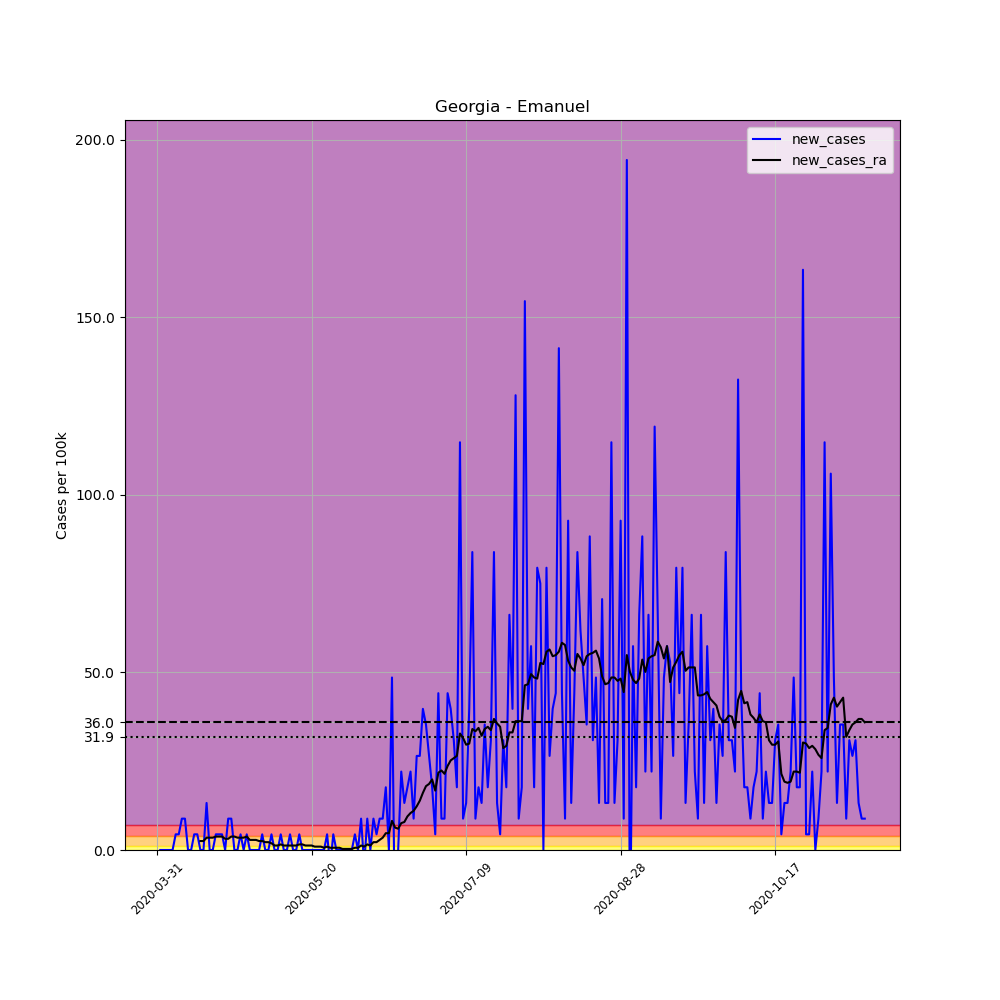

The data file committed next to this chart (first rows):
, date, county, state, fips, cases, deaths, COUNTY, STNAME, CTYNAME, POPESTIMATE2019, per_100k, new_cases, new_cases_ra
492874, 2020-03-31, Emanuel, Georgia, 13107, 1, 0, 107, Georgia, Emanuel, 22646, 4.416, , 
492875, 2020-04-01, Emanuel, Georgia, 13107, 1, 0, 107, Georgia, Emanuel, 22646, 4.416, 0.0, 
492876, 2020-04-02, Emanuel, Georgia, 13107, 1, 0, 107, Georgia, Emanuel, 22646, 4.416, 0.0, 
492877, 2020-04-03, Emanuel, Georgia, 13107, 1, 0, 107, Georgia, Emanuel, 22646, 4.416, 0.0, 
492878, 2020-04-04, Emanuel, Georgia, 13107, 1, 0, 107, Georgia, Emanuel, 22646, 4.416, 0.0, 
492879, 2020-04-05, Emanuel, Georgia, 13107, 1, 0, 107, Georgia, Emanuel, 22646, 4.416, 0.0, 
492880, 2020-04-06, Emanuel, Georgia, 13107, 2, 0, 107, Georgia, Emanuel, 22646, 8.832, 4.416, 
492881, 2020-04-07, Emanuel, Georgia, 13107, 3, 0, 107, Georgia, Emanuel, 22646, 13.25, 4.416, 
492882, 2020-04-08, Emanuel, Georgia, 13107, 5, 0, 107, Georgia, Emanuel, 22646, 22.08, 8.832, 
492883, 2020-04-09, Emanuel, Georgia, 13107, 7, 0, 107, Georgia, Emanuel, 22646, 30.91, 8.832, 
492884, 2020-04-10, Emanuel, Georgia, 13107, 7, 0, 107, Georgia, Emanuel, 22646, 30.91, 0.0, 
492885, 2020-04-11, Emanuel, Georgia, 13107, 7, 0, 107, Georgia, Emanuel, 22646, 30.91, 0.0, 
492886, 2020-04-12, Emanuel, Georgia, 13107, 8, 0, 107, Georgia, Emanuel, 22646, 35.33, 4.416, 
492887, 2020-04-13, Emanuel, Georgia, 13107, 9, 0, 107, Georgia, Emanuel, 22646, 39.74, 4.416, 
492888, 2020-04-14, Emanuel, Georgia, 13107, 9, 0, 107, Georgia, Emanuel, 22646, 39.74, 0.0, 2.523
492889, 2020-04-15, Emanuel, Georgia, 13107, 9, 0, 107, Georgia, Emanuel, 22646, 39.74, 0.0, 2.523
492890, 2020-04-16, Emanuel, Georgia, 13107, 12, 0, 107, Georgia, Emanuel, 22646, 52.99, 13.25, 3.47
492891, 2020-04-17, Emanuel, Georgia, 13107, 12, 0, 107, Georgia, Emanuel, 22646, 52.99, 0.0, 3.47
492892, 2020-04-18, Emanuel, Georgia, 13107, 12, 0, 107, Georgia, Emanuel, 22646, 52.99, 0.0, 3.47
492893, 2020-04-19, Emanuel, Georgia, 13107, 13, 0, 107, Georgia, Emanuel, 22646, 57.41, 4.416, 3.785
492894, 2020-04-20, Emanuel, Georgia, 13107, 14, 0, 107, Georgia, Emanuel, 22646, 61.82, 4.416, 3.785
492895, 2020-04-21, Emanuel, Georgia, 13107, 15, 0, 107, Georgia, Emanuel, 22646, 66.24, 4.416, 3.785
492896, 2020-04-22, Emanuel, Georgia, 13107, 15, 0, 107, Georgia, Emanuel, 22646, 66.24, 0.0, 3.154
492897, 2020-04-23, Emanuel, Georgia, 13107, 17, 0, 107, Georgia, Emanuel, 22646, 75.07, 8.832, 3.154
492898, 2020-04-24, Emanuel, Georgia, 13107, 19, 0, 107, Georgia, Emanuel, 22646, 83.9, 8.832, 3.785
492899, 2020-04-25, Emanuel, Georgia, 13107, 19, 0, 107, Georgia, Emanuel, 22646, 83.9, 0.0, 3.785
492900, 2020-04-26, Emanuel, Georgia, 13107, 19, 0, 107, Georgia, Emanuel, 22646, 83.9, 0.0, 3.47
492901, 2020-04-27, Emanuel, Georgia, 13107, 20, 0, 107, Georgia, Emanuel, 22646, 88.32, 4.416, 3.47
492902, 2020-04-28, Emanuel, Georgia, 13107, 20, 0, 107, Georgia, Emanuel, 22646, 88.32, 0.0, 3.47
492903, 2020-04-29, Emanuel, Georgia, 13107, 21, 0, 107, Georgia, Emanuel, 22646, 92.73, 4.416, 3.785
492904, 2020-04-30, Emanuel, Georgia, 13107, 21, 0, 107, Georgia, Emanuel, 22646, 92.73, 0.0, 2.839
492905, 2020-05-01, Emanuel, Georgia, 13107, 21, 0, 107, Georgia, Emanuel, 22646, 92.73, 0.0, 2.839
492906, 2020-05-02, Emanuel, Georgia, 13107, 21, 0, 107, Georgia, Emanuel, 22646, 92.73, 0.0, 2.839
492907, 2020-05-03, Emanuel, Georgia, 13107, 21, 0, 107, Georgia, Emanuel, 22646, 92.73, 0.0, 2.523
492908, 2020-05-04, Emanuel, Georgia, 13107, 22, 0, 107, Georgia, Emanuel, 22646, 97.15, 4.416, 2.523
492909, 2020-05-05, Emanuel, Georgia, 13107, 22, 0, 107, Georgia, Emanuel, 22646, 97.15, 0.0, 2.208
492910, 2020-05-06, Emanuel, Georgia, 13107, 22, 0, 107, Georgia, Emanuel, 22646, 97.15, 0.0, 2.208
492911, 2020-05-07, Emanuel, Georgia, 13107, 23, 0, 107, Georgia, Emanuel, 22646, 101.6, 4.416, 1.892
492912, 2020-05-08, Emanuel, Georgia, 13107, 23, 1, 107, Georgia, Emanuel, 22646, 101.6, 0.0, 1.262
492913, 2020-05-09, Emanuel, Georgia, 13107, 23, 1, 107, Georgia, Emanuel, 22646, 101.6, 0.0, 1.262
492914, 2020-05-10, Emanuel, Georgia, 13107, 24, 1, 107, Georgia, Emanuel, 22646, 106, 4.416, 1.577
492915, 2020-05-11, Emanuel, Georgia, 13107, 24, 1, 107, Georgia, Emanuel, 22646, 106, 0.0, 1.262
492916, 2020-05-12, Emanuel, Georgia, 13107, 24, 1, 107, Georgia, Emanuel, 22646, 106, 0.0, 1.262
492917, 2020-05-13, Emanuel, Georgia, 13107, 25, 1, 107, Georgia, Emanuel, 22646, 110.4, 4.416, 1.262
492918, 2020-05-14, Emanuel, Georgia, 13107, 25, 1, 107, Georgia, Emanuel, 22646, 110.4, 0.0, 1.262
492919, 2020-05-15, Emanuel, Georgia, 13107, 25, 1, 107, Georgia, Emanuel, 22646, 110.4, 0.0, 1.262
492920, 2020-05-16, Emanuel, Georgia, 13107, 26, 1, 107, Georgia, Emanuel, 22646, 114.8, 4.416, 1.577
492921, 2020-05-17, Emanuel, Georgia, 13107, 26, 1, 107, Georgia, Emanuel, 22646, 114.8, 0.0, 1.577
492922, 2020-05-18, Emanuel, Georgia, 13107, 26, 1, 107, Georgia, Emanuel, 22646, 114.8, 0.0, 1.262
492923, 2020-05-19, Emanuel, Georgia, 13107, 26, 2, 107, Georgia, Emanuel, 22646, 114.8, 0.0, 1.262
492924, 2020-05-20, Emanuel, Georgia, 13107, 26, 2, 107, Georgia, Emanuel, 22646, 114.8, 0.0, 1.262
492925, 2020-05-21, Emanuel, Georgia, 13107, 26, 2, 107, Georgia, Emanuel, 22646, 114.8, 0.0, 0.9462
492926, 2020-05-22, Emanuel, Georgia, 13107, 26, 2, 107, Georgia, Emanuel, 22646, 114.8, 0.0, 0.9462
492927, 2020-05-23, Emanuel, Georgia, 13107, 26, 2, 107, Georgia, Emanuel, 22646, 114.8, 0.0, 0.9462
492928, 2020-05-24, Emanuel, Georgia, 13107, 26, 2, 107, Georgia, Emanuel, 22646, 114.8, 0.0, 0.6308
492929, 2020-05-25, Emanuel, Georgia, 13107, 27, 2, 107, Georgia, Emanuel, 22646, 119.2, 4.416, 0.9462
492930, 2020-05-26, Emanuel, Georgia, 13107, 26, 2, 107, Georgia, Emanuel, 22646, 114.8, -4.416, 0.6308
492931, 2020-05-27, Emanuel, Georgia, 13107, 27, 2, 107, Georgia, Emanuel, 22646, 119.2, 4.416, 0.6308
492932, 2020-05-28, Emanuel, Georgia, 13107, 27, 2, 107, Georgia, Emanuel, 22646, 119.2, 0.0, 0.6308
492933, 2020-05-29, Emanuel, Georgia, 13107, 27, 2, 107, Georgia, Emanuel, 22646, 119.2, 0.0, 0.6308
... 170 more rows
